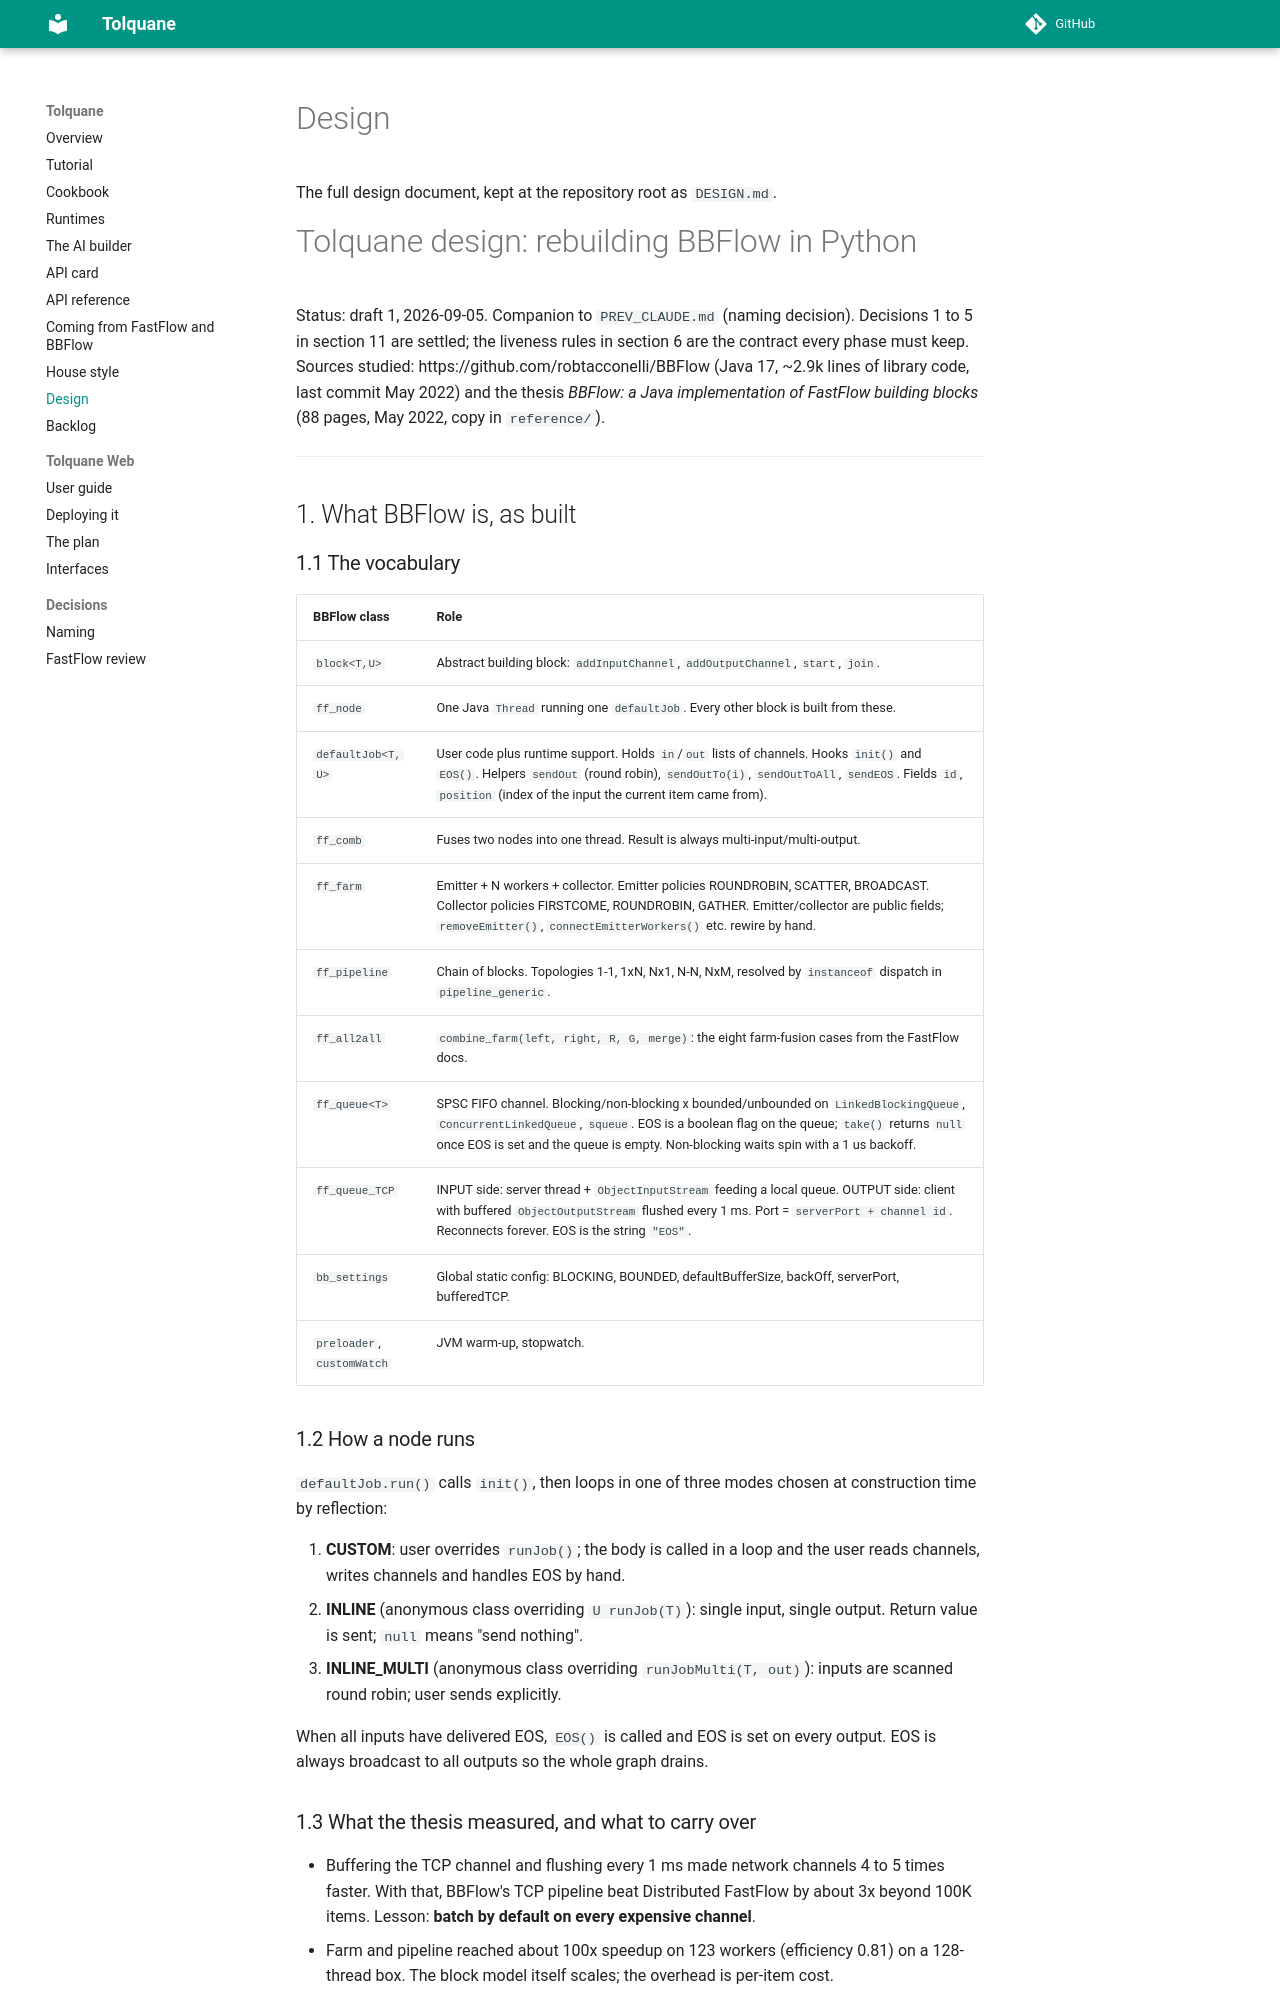

repository: robtacconelli/Tolquane · page: design/index.html · generator: mkdocs

# Tolquane design: rebuilding BBFlow in Python

Status: draft 1, 2026-09-05. Companion to `PREV_CLAUDE.md` (naming decision).
Decisions 1 to 5 in section 11 are settled; the liveness rules in section 6 are
the contract every phase must keep.
Sources studied: https://github.com/robtacconelli/BBFlow (Java 17, ~2.9k lines of
library code, last commit May 2022) and the thesis *BBFlow: a Java implementation of
FastFlow building blocks* (88 pages, May 2022, copy in `reference/`).

---

## 1. What BBFlow is, as built

### 1.1 The vocabulary

| BBFlow class | Role |
|---|---|
| `block<T,U>` | Abstract building block: `addInputChannel`, `addOutputChannel`, `start`, `join`. |
| `ff_node` | One Java `Thread` running one `defaultJob`. Every other block is built from these. |
| `defaultJob<T,U>` | User code plus runtime support. Holds `in`/`out` lists of channels. Hooks `init()` and `EOS()`. Helpers `sendOut` (round robin), `sendOutTo(i)`, `sendOutToAll`, `sendEOS`. Fields `id`, `position` (index of the input the current item came from). |
| `ff_comb` | Fuses two nodes into one thread. Result is always multi-input/multi-output. |
| `ff_farm` | Emitter + N workers + collector. Emitter policies ROUNDROBIN, SCATTER, BROADCAST. Collector policies FIRSTCOME, ROUNDROBIN, GATHER. Emitter/collector are public fields; `removeEmitter()`, `connectEmitterWorkers()` etc. rewire by hand. |
| `ff_pipeline` | Chain of blocks. Topologies 1-1, 1xN, Nx1, N-N, NxM, resolved by `instanceof` dispatch in `pipeline_generic`. |
| `ff_all2all` | `combine_farm(left, right, R, G, merge)`: the eight farm-fusion cases from the FastFlow docs. |
| `ff_queue<T>` | SPSC FIFO channel. Blocking/non-blocking x bounded/unbounded on `LinkedBlockingQueue`, `ConcurrentLinkedQueue`, `squeue`. EOS is a boolean flag on the queue; `take()` returns `null` once EOS is set and the queue is empty. Non-blocking waits spin with a 1 us backoff. |
| `ff_queue_TCP` | INPUT side: server thread + `ObjectInputStream` feeding a local queue. OUTPUT side: client with buffered `ObjectOutputStream` flushed every 1 ms. Port = `serverPort + channel id`. Reconnects forever. EOS is the string `"EOS"`. |
| `bb_settings` | Global static config: BLOCKING, BOUNDED, defaultBufferSize, backOff, serverPort, bufferedTCP. |
| `preloader`, `customWatch` | JVM warm-up, stopwatch. |

### 1.2 How a node runs

`defaultJob.run()` calls `init()`, then loops in one of three modes chosen at
construction time by reflection:

1. **CUSTOM**: user overrides `runJob()`; the body is called in a loop and the user
   reads channels, writes channels and handles EOS by hand.
2. **INLINE** (anonymous class overriding `U runJob(T)`): single input, single output.
   Return value is sent; `null` means "send nothing".
3. **INLINE_MULTI** (anonymous class overriding `runJobMulti(T, out)`): inputs are
   scanned round robin; user sends explicitly.

When all inputs have delivered EOS, `EOS()` is called and EOS is set on every output.
EOS is always broadcast to all outputs so the whole graph drains.

### 1.3 What the thesis measured, and what to carry over

- Buffering the TCP channel and flushing every 1 ms made network channels 4 to 5 times
  faster. With that, BBFlow's TCP pipeline beat Distributed FastFlow by about 3x
  beyond 100K items. Lesson: **batch by default on every expensive channel**.
- Farm and pipeline reached about 100x speedup on 123 workers (efficiency 0.81) on a
  128-thread box. The block model itself scales; the overhead is per-item cost.
- Working on boxed `Long` instead of primitive `long` cost 40% in tight loops.
  Lesson: **the framework must not force per-item object churn**; arrays and batches
  must flow through untouched.
- LinkedList-based queues degrade once the consumer lags (queue depth > 1K).
  Lesson: **ring buffers, bounded by default**.
- FIRSTCOME collection is a 50 ms poll loop over inputs; the SOM use case had to
  hand-pick which channels to listen on to stay efficient. Lesson: **a multi-input
  node needs one wait primitive, not a scan**.
- Ordered farm and feedback channels were manual and listed as future work.
